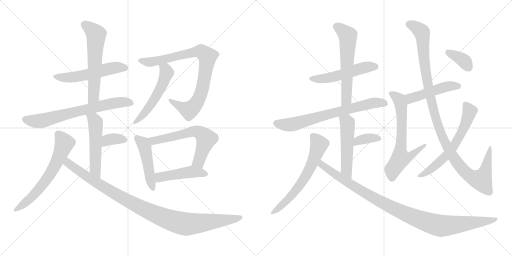
t = 0.00 s
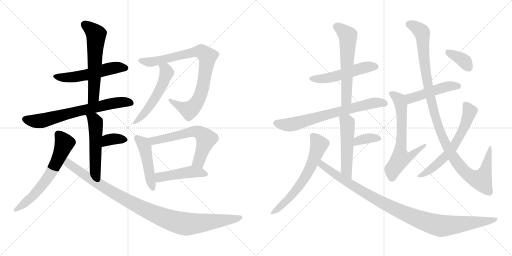
t = 3.62 s
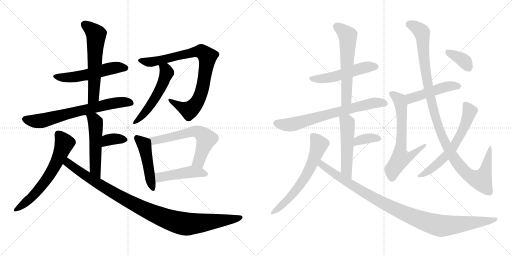
t = 7.24 s
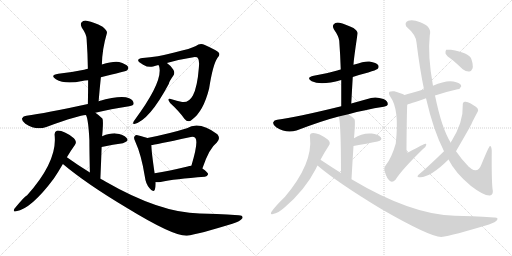
t = 10.86 s
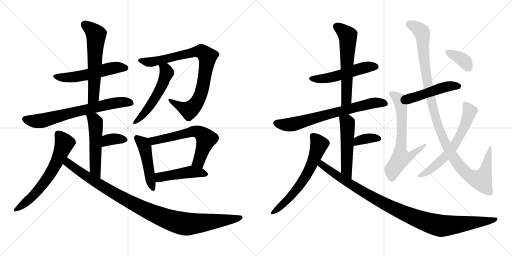
t = 14.48 s
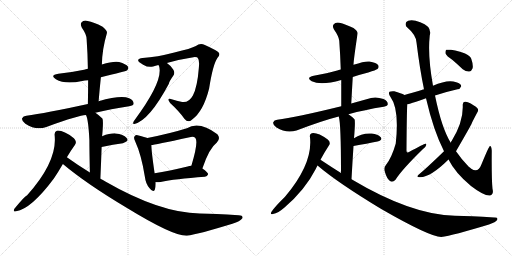
t = 18.10 s

The animated SVG that drew these frames (rendered in a browser with its animation timeline set to each time). Animation: 24 CSS @keyframes rules; one cycle of 18.10 s.

<svg version="1.1" viewBox="0 0 2048 1024" xmlns="http://www.w3.org/2000/svg">
  <g stroke="lightgray" stroke-dasharray="1,1" stroke-width="1" transform="scale(4, 4)">
    <line x1="0" y1="0" x2="256" y2="256"></line>
    <line x1="256" y1="0" x2="0" y2="256"></line>
    <line x1="128" y1="0" x2="128" y2="256"></line>
    <line x1="0" y1="128" x2="256" y2="128"></line>
    <line x1="256" y1="0" x2="512" y2="256"></line>
    <line x1="512" y1="0" x2="256" y2="256"></line>
    <line x1="384" y1="0" x2="384" y2="256"></line>
    <line x1="256" y1="128" x2="512" y2="128"></line>
  </g>
<g transform="scale(1, -1) translate(0, -850)">
   <style type="text/css">
    @keyframes keyframes0 {
      from {
       stroke: black;
       stroke-dashoffset: 536;
       stroke-width: 128;
       }
       64% {
       animation-timing-function: step-end;
       stroke: black;
       stroke-dashoffset: 0;
       stroke-width: 128;
       }
       to {
       stroke: black;
       stroke-width: 1024;
       }
       }
       #make-me-a-hanzi-animation-0 {
         animation: keyframes0 0.686198s both;
         animation-delay: 0.000000s;
         animation-timing-function: linear;
       }
    @keyframes keyframes1 {
      from {
       stroke: black;
       stroke-dashoffset: 592;
       stroke-width: 128;
       }
       66% {
       animation-timing-function: step-end;
       stroke: black;
       stroke-dashoffset: 0;
       stroke-width: 128;
       }
       to {
       stroke: black;
       stroke-width: 1024;
       }
       }
       #make-me-a-hanzi-animation-1 {
         animation: keyframes1 0.731771s both;
         animation-delay: 0.686198s;
         animation-timing-function: linear;
       }
    @keyframes keyframes2 {
      from {
       stroke: black;
       stroke-dashoffset: 690;
       stroke-width: 128;
       }
       69% {
       animation-timing-function: step-end;
       stroke: black;
       stroke-dashoffset: 0;
       stroke-width: 128;
       }
       to {
       stroke: black;
       stroke-width: 1024;
       }
       }
       #make-me-a-hanzi-animation-2 {
         animation: keyframes2 0.811523s both;
         animation-delay: 1.417969s;
         animation-timing-function: linear;
       }
    @keyframes keyframes3 {
      from {
       stroke: black;
       stroke-dashoffset: 519;
       stroke-width: 128;
       }
       63% {
       animation-timing-function: step-end;
       stroke: black;
       stroke-dashoffset: 0;
       stroke-width: 128;
       }
       to {
       stroke: black;
       stroke-width: 1024;
       }
       }
       #make-me-a-hanzi-animation-3 {
         animation: keyframes3 0.672363s both;
         animation-delay: 2.229492s;
         animation-timing-function: linear;
       }
    @keyframes keyframes4 {
      from {
       stroke: black;
       stroke-dashoffset: 348;
       stroke-width: 128;
       }
       53% {
       animation-timing-function: step-end;
       stroke: black;
       stroke-dashoffset: 0;
       stroke-width: 128;
       }
       to {
       stroke: black;
       stroke-width: 1024;
       }
       }
       #make-me-a-hanzi-animation-4 {
         animation: keyframes4 0.533203s both;
         animation-delay: 2.901855s;
         animation-timing-function: linear;
       }
    @keyframes keyframes5 {
      from {
       stroke: black;
       stroke-dashoffset: 631;
       stroke-width: 128;
       }
       67% {
       animation-timing-function: step-end;
       stroke: black;
       stroke-dashoffset: 0;
       stroke-width: 128;
       }
       to {
       stroke: black;
       stroke-width: 1024;
       }
       }
       #make-me-a-hanzi-animation-5 {
         animation: keyframes5 0.763509s both;
         animation-delay: 3.435058s;
         animation-timing-function: linear;
       }
    @keyframes keyframes6 {
      from {
       stroke: black;
       stroke-dashoffset: 1020;
       stroke-width: 128;
       }
       77% {
       animation-timing-function: step-end;
       stroke: black;
       stroke-dashoffset: 0;
       stroke-width: 128;
       }
       to {
       stroke: black;
       stroke-width: 1024;
       }
       }
       #make-me-a-hanzi-animation-6 {
         animation: keyframes6 1.080078s both;
         animation-delay: 4.198567s;
         animation-timing-function: linear;
       }
    @keyframes keyframes7 {
      from {
       stroke: black;
       stroke-dashoffset: 856;
       stroke-width: 128;
       }
       74% {
       animation-timing-function: step-end;
       stroke: black;
       stroke-dashoffset: 0;
       stroke-width: 128;
       }
       to {
       stroke: black;
       stroke-width: 1024;
       }
       }
       #make-me-a-hanzi-animation-7 {
         animation: keyframes7 0.946615s both;
         animation-delay: 5.278645s;
         animation-timing-function: linear;
       }
    @keyframes keyframes8 {
      from {
       stroke: black;
       stroke-dashoffset: 538;
       stroke-width: 128;
       }
       64% {
       animation-timing-function: step-end;
       stroke: black;
       stroke-dashoffset: 0;
       stroke-width: 128;
       }
       to {
       stroke: black;
       stroke-width: 1024;
       }
       }
       #make-me-a-hanzi-animation-8 {
         animation: keyframes8 0.687826s both;
         animation-delay: 6.225260s;
         animation-timing-function: linear;
       }
    @keyframes keyframes9 {
      from {
       stroke: black;
       stroke-dashoffset: 470;
       stroke-width: 128;
       }
       60% {
       animation-timing-function: step-end;
       stroke: black;
       stroke-dashoffset: 0;
       stroke-width: 128;
       }
       to {
       stroke: black;
       stroke-width: 1024;
       }
       }
       #make-me-a-hanzi-animation-9 {
         animation: keyframes9 0.632487s both;
         animation-delay: 6.913086s;
         animation-timing-function: linear;
       }
    @keyframes keyframes10 {
      from {
       stroke: black;
       stroke-dashoffset: 617;
       stroke-width: 128;
       }
       67% {
       animation-timing-function: step-end;
       stroke: black;
       stroke-dashoffset: 0;
       stroke-width: 128;
       }
       to {
       stroke: black;
       stroke-width: 1024;
       }
       }
       #make-me-a-hanzi-animation-10 {
         animation: keyframes10 0.752116s both;
         animation-delay: 7.545573s;
         animation-timing-function: linear;
       }
    @keyframes keyframes11 {
      from {
       stroke: black;
       stroke-dashoffset: 462;
       stroke-width: 128;
       }
       60% {
       animation-timing-function: step-end;
       stroke: black;
       stroke-dashoffset: 0;
       stroke-width: 128;
       }
       to {
       stroke: black;
       stroke-width: 1024;
       }
       }
       #make-me-a-hanzi-animation-11 {
         animation: keyframes11 0.625977s both;
         animation-delay: 8.297689s;
         animation-timing-function: linear;
       }
    @keyframes keyframes12 {
      from {
       stroke: black;
       stroke-dashoffset: 516;
       stroke-width: 128;
       }
       63% {
       animation-timing-function: step-end;
       stroke: black;
       stroke-dashoffset: 0;
       stroke-width: 128;
       }
       to {
       stroke: black;
       stroke-width: 1024;
       }
       }
       #make-me-a-hanzi-animation-12 {
         animation: keyframes12 0.669922s both;
         animation-delay: 8.923666s;
         animation-timing-function: linear;
       }
    @keyframes keyframes13 {
      from {
       stroke: black;
       stroke-dashoffset: 591;
       stroke-width: 128;
       }
       66% {
       animation-timing-function: step-end;
       stroke: black;
       stroke-dashoffset: 0;
       stroke-width: 128;
       }
       to {
       stroke: black;
       stroke-width: 1024;
       }
       }
       #make-me-a-hanzi-animation-13 {
         animation: keyframes13 0.730957s both;
         animation-delay: 9.593588s;
         animation-timing-function: linear;
       }
    @keyframes keyframes14 {
      from {
       stroke: black;
       stroke-dashoffset: 704;
       stroke-width: 128;
       }
       70% {
       animation-timing-function: step-end;
       stroke: black;
       stroke-dashoffset: 0;
       stroke-width: 128;
       }
       to {
       stroke: black;
       stroke-width: 1024;
       }
       }
       #make-me-a-hanzi-animation-14 {
         animation: keyframes14 0.822917s both;
         animation-delay: 10.324545s;
         animation-timing-function: linear;
       }
    @keyframes keyframes15 {
      from {
       stroke: black;
       stroke-dashoffset: 517;
       stroke-width: 128;
       }
       63% {
       animation-timing-function: step-end;
       stroke: black;
       stroke-dashoffset: 0;
       stroke-width: 128;
       }
       to {
       stroke: black;
       stroke-width: 1024;
       }
       }
       #make-me-a-hanzi-animation-15 {
         animation: keyframes15 0.670736s both;
         animation-delay: 11.147462s;
         animation-timing-function: linear;
       }
    @keyframes keyframes16 {
      from {
       stroke: black;
       stroke-dashoffset: 357;
       stroke-width: 128;
       }
       54% {
       animation-timing-function: step-end;
       stroke: black;
       stroke-dashoffset: 0;
       stroke-width: 128;
       }
       to {
       stroke: black;
       stroke-width: 1024;
       }
       }
       #make-me-a-hanzi-animation-16 {
         animation: keyframes16 0.540527s both;
         animation-delay: 11.818198s;
         animation-timing-function: linear;
       }
    @keyframes keyframes17 {
      from {
       stroke: black;
       stroke-dashoffset: 630;
       stroke-width: 128;
       }
       67% {
       animation-timing-function: step-end;
       stroke: black;
       stroke-dashoffset: 0;
       stroke-width: 128;
       }
       to {
       stroke: black;
       stroke-width: 1024;
       }
       }
       #make-me-a-hanzi-animation-17 {
         animation: keyframes17 0.762695s both;
         animation-delay: 12.358725s;
         animation-timing-function: linear;
       }
    @keyframes keyframes18 {
      from {
       stroke: black;
       stroke-dashoffset: 1025;
       stroke-width: 128;
       }
       77% {
       animation-timing-function: step-end;
       stroke: black;
       stroke-dashoffset: 0;
       stroke-width: 128;
       }
       to {
       stroke: black;
       stroke-width: 1024;
       }
       }
       #make-me-a-hanzi-animation-18 {
         animation: keyframes18 1.084147s both;
         animation-delay: 13.121420s;
         animation-timing-function: linear;
       }
    @keyframes keyframes19 {
      from {
       stroke: black;
       stroke-dashoffset: 478;
       stroke-width: 128;
       }
       61% {
       animation-timing-function: step-end;
       stroke: black;
       stroke-dashoffset: 0;
       stroke-width: 128;
       }
       to {
       stroke: black;
       stroke-width: 1024;
       }
       }
       #make-me-a-hanzi-animation-19 {
         animation: keyframes19 0.638997s both;
         animation-delay: 14.205567s;
         animation-timing-function: linear;
       }
    @keyframes keyframes20 {
      from {
       stroke: black;
       stroke-dashoffset: 653;
       stroke-width: 128;
       }
       68% {
       animation-timing-function: step-end;
       stroke: black;
       stroke-dashoffset: 0;
       stroke-width: 128;
       }
       to {
       stroke: black;
       stroke-width: 1024;
       }
       }
       #make-me-a-hanzi-animation-20 {
         animation: keyframes20 0.781413s both;
         animation-delay: 14.844564s;
         animation-timing-function: linear;
       }
    @keyframes keyframes21 {
      from {
       stroke: black;
       stroke-dashoffset: 1121;
       stroke-width: 128;
       }
       78% {
       animation-timing-function: step-end;
       stroke: black;
       stroke-dashoffset: 0;
       stroke-width: 128;
       }
       to {
       stroke: black;
       stroke-width: 1024;
       }
       }
       #make-me-a-hanzi-animation-21 {
         animation: keyframes21 1.162272s both;
         animation-delay: 15.625977s;
         animation-timing-function: linear;
       }
    @keyframes keyframes22 {
      from {
       stroke: black;
       stroke-dashoffset: 628;
       stroke-width: 128;
       }
       67% {
       animation-timing-function: step-end;
       stroke: black;
       stroke-dashoffset: 0;
       stroke-width: 128;
       }
       to {
       stroke: black;
       stroke-width: 1024;
       }
       }
       #make-me-a-hanzi-animation-22 {
         animation: keyframes22 0.761068s both;
         animation-delay: 16.788249s;
         animation-timing-function: linear;
       }
    @keyframes keyframes23 {
      from {
       stroke: black;
       stroke-dashoffset: 364;
       stroke-width: 128;
       }
       54% {
       animation-timing-function: step-end;
       stroke: black;
       stroke-dashoffset: 0;
       stroke-width: 128;
       }
       to {
       stroke: black;
       stroke-width: 1024;
       }
       }
       #make-me-a-hanzi-animation-23 {
         animation: keyframes23 0.546224s both;
         animation-delay: 17.549317s;
         animation-timing-function: linear;
       }
</style>
<path d="M 403.5 541.5 Q 503.5 565.5 507.5 568.5 Q 516.5 575.5 511.5 584.5 Q 504.5 594.5 476.5 602.5 Q 452.5 606.5 407.5 592.5 L 351.5 575.5 Q 342.5 574.5 336.5 571.5 Q 288.5 561.5 233.5 555.5 Q 197.5 549.5 223.5 533.5 Q 260.5 511.5 328.5 526.5 Q 338.5 529.5 352.5 529.5 L 403.5 541.5 Z" fill="lightgray"></path> 
<path d="M 394.5 445.5 Q 398.5 494.5 403.5 541.5 L 407.5 592.5 Q 408.5 653.5 427.5 717.5 Q 430.5 727.5 410.5 743.5 Q 374.5 762.5 350.5 766.5 Q 334.5 770.5 326.5 761.5 Q 319.5 754.5 327.5 739.5 Q 346.5 712.5 346.5 693.5 Q 350.5 638.5 351.5 575.5 L 352.5 529.5 Q 352.5 484.5 351.5 434.5 C 350.5 404.5 392.5 415.5 394.5 445.5 Z" fill="lightgray"></path> 
<path d="M 381.5 399.5 Q 442.5 414.5 516.5 425.5 Q 534.5 428.5 534.5 435.5 Q 535.5 448.5 516.5 457.5 Q 483.5 470.5 394.5 445.5 L 351.5 434.5 Q 180.5 397.5 105.5 387.5 Q 92.5 386.5 88.5 377.5 Q 85.5 367.5 101.5 355.5 Q 143.5 327.5 185.5 342.5 Q 330.5 393.5 344.5 389.5 L 381.5 399.5 Z" fill="lightgray"></path> 
<path d="M 401.5 135.5 Q 404.5 204.5 406.5 262.5 L 408.5 305.5 Q 414.5 369.5 409.5 376.5 Q 396.5 389.5 381.5 399.5 C 356.5 416.5 334.5 417.5 344.5 389.5 Q 353.5 370.5 357.5 290.5 Q 357.5 244.5 359.5 160.5 C 360.5 130.5 400.5 105.5 401.5 135.5 Z" fill="lightgray"></path> 
<path d="M 406.5 262.5 Q 454.5 272.5 491.5 277.5 Q 518.5 284.5 506.5 298.5 Q 493.5 314.5 462.5 316.5 Q 440.5 317.5 408.5 305.5 C 380.5 295.5 377.5 256.5 406.5 262.5 Z" fill="lightgray"></path> 
<path d="M 267.5 221.5 Q 283.5 248.5 299.5 270.5 Q 309.5 283.5 295.5 297.5 Q 252.5 330.5 227.5 327.5 Q 217.5 324.5 218.5 310.5 Q 230.5 205.5 108.5 69.5 Q 98.5 65.5 57.5 15.5 Q 50.5 0.5 64.5 5.5 Q 124.5 14.5 215.5 136.5 Q 233.5 163.5 251.5 194.5 L 267.5 221.5 Z" fill="lightgray"></path> 
<path d="M 251.5 194.5 Q 345.5 115.5 506.5 19.5 Q 692.5 -94.5 747.5 -92.5 Q 795.5 -85.5 929.5 -44.5 Q 960.5 -34.5 969.5 -22.5 Q 973.5 -10.5 954.5 -10.5 Q 857.5 -3.5 798.5 -3.5 Q 638.5 -0.5 421.5 124.5 Q 411.5 130.5 401.5 135.5 L 359.5 160.5 Q 313.5 188.5 267.5 221.5 C 242.5 238.5 228.5 213.5 251.5 194.5 Z" fill="lightgray"></path> 
<path d="M 667.5 598.5 Q 725.5 614.5 773.5 621.5 Q 789.5 622.5 791.5 618.5 Q 798.5 608.5 795.5 580.5 Q 789.5 502.5 771.5 468.5 Q 755.5 438.5 728.5 442.5 Q 706.5 446.5 686.5 453.5 Q 664.5 459.5 680.5 438.5 Q 719.5 402.5 737.5 375.5 Q 752.5 357.5 767.5 371.5 Q 813.5 404.5 836.5 496.5 Q 851.5 592.5 869.5 618.5 Q 881.5 630.5 875.5 639.5 Q 866.5 649.5 819.5 670.5 Q 800.5 679.5 783.5 666.5 Q 765.5 656.5 697.5 640.5 Q 628.5 622.5 570.5 618.5 Q 554.5 617.5 552.5 609.5 Q 551.5 602.5 572.5 591.5 Q 594.5 578.5 612.5 584.5 Q 622.5 588.5 633.5 590.5 L 667.5 598.5 Z" fill="lightgray"></path> 
<path d="M 633.5 590.5 Q 634.5 589.5 636.5 585.5 Q 654.5 525.5 536.5 367.5 Q 532.5 363.5 532.5 357.5 Q 532.5 353.5 537.5 354.5 Q 597.5 369.5 675.5 515.5 Q 675.5 522.5 695.5 551.5 Q 699.5 561.5 693.5 571.5 Q 680.5 590.5 667.5 598.5 C 643.5 616.5 620.5 617.5 633.5 590.5 Z" fill="lightgray"></path> 
<path d="M 589.5 298.5 Q 579.5 302.5 554.5 308.5 Q 542.5 311.5 539.5 306.5 Q 532.5 300.5 540.5 285.5 Q 565.5 231.5 579.5 143.5 Q 582.5 116.5 597.5 98.5 Q 613.5 77.5 619.5 92.5 Q 623.5 104.5 622.5 121.5 L 618.5 157.5 Q 605.5 245.5 605.5 270.5 C 604.5 293.5 604.5 293.5 589.5 298.5 Z" fill="lightgray"></path> 
<path d="M 809.5 176.5 Q 836.5 257.5 867.5 280.5 Q 883.5 296.5 869.5 313.5 Q 797.5 367.5 747.5 337.5 Q 680.5 316.5 589.5 298.5 C 560.5 292.5 575.5 266.5 605.5 270.5 Q 615.5 270.5 758.5 301.5 Q 774.5 305.5 781.5 298.5 Q 794.5 283.5 765.5 187.5 C 756.5 158.5 799.5 148.5 809.5 176.5 Z" fill="lightgray"></path> 
<path d="M 622.5 121.5 Q 631.5 120.5 642.5 122.5 Q 697.5 134.5 819.5 143.5 Q 829.5 144.5 832.5 153.5 Q 832.5 160.5 809.5 176.5 C 789.5 190.5 789.5 190.5 765.5 187.5 Q 756.5 186.5 750.5 184.5 Q 675.5 166.5 618.5 157.5 C 588.5 152.5 592.5 122.5 622.5 121.5 Z" fill="lightgray"></path> 
<path d="M 1411.0 542.0 Q 1441.0 552.0 1473.0 560.0 Q 1504.0 570.0 1510.0 574.0 Q 1517.0 581.0 1513.0 589.0 Q 1506.0 599.0 1478.0 604.0 Q 1462.0 607.0 1414.0 591.0 L 1363.0 572.0 Q 1354.0 571.0 1349.0 568.0 Q 1306.0 555.0 1255.0 547.0 Q 1222.0 540.0 1247.0 525.0 Q 1284.0 507.0 1365.0 530.0 L 1411.0 542.0 Z" fill="lightgray"></path> 
<path d="M 1405.0 436.0 Q 1408.0 491.0 1411.0 542.0 L 1414.0 591.0 Q 1414.0 607.0 1430.0 714.0 Q 1433.0 724.0 1414.0 738.0 Q 1380.0 754.0 1358.0 759.0 Q 1342.0 762.0 1335.0 753.0 Q 1328.0 746.0 1336.0 732.0 Q 1355.0 705.0 1357.0 687.0 Q 1361.0 632.0 1363.0 572.0 L 1365.0 530.0 Q 1365.0 481.0 1365.0 425.0 C 1365.0 395.0 1403.0 406.0 1405.0 436.0 Z" fill="lightgray"></path> 
<path d="M 1394.0 393.0 Q 1458.0 411.0 1535.0 423.0 Q 1551.0 426.0 1551.0 433.0 Q 1552.0 446.0 1534.0 454.0 Q 1506.0 464.0 1484.0 458.0 Q 1441.0 446.0 1405.0 436.0 L 1365.0 425.0 Q 1182.0 380.0 1109.0 371.0 Q 1096.0 370.0 1093.0 361.0 Q 1090.0 351.0 1106.0 340.0 Q 1145.0 315.0 1186.0 328.0 Q 1291.0 368.0 1355.0 384.0 L 1394.0 393.0 Z" fill="lightgray"></path> 
<path d="M 1406.0 133.0 Q 1410.0 206.0 1414.0 266.0 L 1416.0 297.0 Q 1422.0 366.0 1418.0 373.0 Q 1406.0 385.0 1394.0 393.0 C 1370.0 410.0 1348.0 413.0 1355.0 384.0 Q 1364.0 357.0 1364.0 158.0 C 1364.0 128.0 1404.0 103.0 1406.0 133.0 Z" fill="lightgray"></path> 
<path d="M 1414.0 266.0 Q 1469.0 276.0 1510.0 284.0 Q 1532.0 290.0 1523.0 301.0 Q 1511.0 314.0 1487.0 316.0 Q 1448.0 319.0 1416.0 297.0 C 1391.0 280.0 1384.0 261.0 1414.0 266.0 Z" fill="lightgray"></path> 
<path d="M 1282.0 211.0 Q 1298.0 241.0 1315.0 267.0 Q 1325.0 279.0 1311.0 292.0 Q 1269.0 322.0 1247.0 317.0 Q 1237.0 314.0 1240.0 301.0 Q 1252.0 196.0 1140.0 63.0 Q 1100.0 24.0 1086.0 3.0 Q 1079.0 -10.0 1092.0 -6.0 Q 1113.0 -2.0 1138.0 20.0 Q 1220.0 90.0 1263.0 174.0 Q 1266.0 181.0 1270.0 188.0 L 1282.0 211.0 Z" fill="lightgray"></path> 
<path d="M 1270.0 188.0 Q 1351.0 119.0 1525.0 14.0 Q 1718.0 -97.0 1765.0 -98.0 Q 1810.0 -92.0 1956.0 -48.0 Q 1983.0 -39.0 1989.0 -29.0 Q 1993.0 -19.0 1977.0 -20.0 Q 1880.0 -13.0 1820.0 -13.0 Q 1646.0 -10.0 1406.0 133.0 L 1364.0 158.0 Q 1324.0 183.0 1282.0 211.0 C 1257.0 228.0 1247.0 207.0 1270.0 188.0 Z" fill="lightgray"></path> 
<path d="M 1740.0 468.0 Q 1785.0 483.0 1830.0 493.0 Q 1840.0 493.0 1845.0 505.0 Q 1845.0 515.0 1825.0 521.0 Q 1792.0 534.0 1732.0 507.0 L 1696.0 493.0 Q 1669.0 484.0 1646.0 478.0 Q 1630.0 475.0 1618.0 470.0 C 1590.0 459.0 1600.0 427.0 1629.0 433.0 Q 1635.0 433.0 1704.0 457.0 L 1740.0 468.0 Z" fill="lightgray"></path> 
<path d="M 1618.0 470.0 Q 1605.0 477.0 1577.0 485.0 Q 1564.0 486.0 1558.0 483.0 Q 1552.0 477.0 1562.0 462.0 Q 1598.0 414.0 1583.0 276.0 Q 1567.0 219.0 1543.0 189.0 Q 1533.0 179.0 1540.0 161.0 Q 1547.0 136.0 1560.0 126.0 Q 1570.0 119.0 1582.0 131.0 Q 1607.0 171.0 1691.0 253.0 Q 1704.0 263.0 1705.0 270.0 Q 1706.0 276.0 1701.0 275.0 Q 1697.0 275.0 1636.0 242.0 Q 1632.0 239.0 1629.0 241.0 Q 1625.0 242.0 1626.0 253.0 Q 1627.0 397.0 1629.0 433.0 C 1630.0 463.0 1630.0 464.0 1618.0 470.0 Z" fill="lightgray"></path> 
<path d="M 1794.0 212.0 Q 1821.0 158.0 1884.0 106.0 Q 1936.0 66.0 1960.0 68.0 Q 1976.0 72.0 1970.0 95.0 Q 1966.0 134.0 1967.0 247.0 Q 1966.0 266.0 1960.0 266.0 Q 1956.0 266.0 1926.0 193.0 Q 1913.0 157.0 1885.0 175.0 Q 1881.0 179.0 1875.0 183.0 Q 1847.0 211.0 1824.0 245.0 L 1803.0 279.0 Q 1767.0 336.0 1740.0 468.0 L 1732.0 507.0 Q 1710.0 627.0 1719.0 708.0 Q 1729.0 744.0 1681.0 761.0 Q 1650.0 774.0 1633.0 767.0 Q 1617.0 761.0 1625.0 744.0 Q 1665.0 710.0 1666.0 680.0 Q 1679.0 574.0 1696.0 493.0 L 1704.0 457.0 Q 1734.0 327.0 1776.0 245.0 L 1794.0 212.0 Z" fill="lightgray"></path> 
<path d="M 1776.0 245.0 Q 1707.0 178.0 1673.0 150.0 Q 1667.0 144.0 1672.0 142.0 Q 1714.0 133.0 1794.0 212.0 L 1824.0 245.0 Q 1875.0 333.0 1886.0 354.0 Q 1886.0 357.0 1909.0 400.0 Q 1915.0 407.0 1911.0 415.0 Q 1907.0 422.0 1883.0 436.0 Q 1867.0 445.0 1860.0 443.0 Q 1850.0 442.0 1851.0 429.0 Q 1854.0 363.0 1806.0 285.0 Q 1803.0 284.0 1803.0 279.0 C 1794.0 262.0 1794.0 262.0 1776.0 245.0 Z" fill="lightgray"></path> 
<path d="M 1810.0 610.0 Q 1829.0 594.0 1851.0 573.0 Q 1864.0 563.0 1877.0 564.0 Q 1886.0 565.0 1890.0 576.0 Q 1894.0 589.0 1885.0 615.0 Q 1876.0 639.0 1804.0 651.0 Q 1791.0 652.0 1785.0 651.0 Q 1781.0 647.0 1782.0 636.0 Q 1786.0 626.0 1810.0 610.0 Z" fill="lightgray"></path> 
      <clipPath id="make-me-a-hanzi-clip-0">
      <path d="M 403.5 541.5 Q 503.5 565.5 507.5 568.5 Q 516.5 575.5 511.5 584.5 Q 504.5 594.5 476.5 602.5 Q 452.5 606.5 407.5 592.5 L 351.5 575.5 Q 342.5 574.5 336.5 571.5 Q 288.5 561.5 233.5 555.5 Q 197.5 549.5 223.5 533.5 Q 260.5 511.5 328.5 526.5 Q 338.5 529.5 352.5 529.5 L 403.5 541.5 Z" fill="lightgray"></path>
      </clipPath>
      <path clip-path="url(#make-me-a-hanzi-clip-0)" d="M 225.5 545.5 L 283.5 540.5 L 450.5 578.5 L 501.5 578.5 " fill="none" id="make-me-a-hanzi-animation-0" stroke-dasharray="408 816" stroke-linecap="round"></path>

      <clipPath id="make-me-a-hanzi-clip-1">
      <path d="M 394.5 445.5 Q 398.5 494.5 403.5 541.5 L 407.5 592.5 Q 408.5 653.5 427.5 717.5 Q 430.5 727.5 410.5 743.5 Q 374.5 762.5 350.5 766.5 Q 334.5 770.5 326.5 761.5 Q 319.5 754.5 327.5 739.5 Q 346.5 712.5 346.5 693.5 Q 350.5 638.5 351.5 575.5 L 352.5 529.5 Q 352.5 484.5 351.5 434.5 C 350.5 404.5 392.5 415.5 394.5 445.5 Z" fill="lightgray"></path>
      </clipPath>
      <path clip-path="url(#make-me-a-hanzi-clip-1)" d="M 338.5 752.5 L 384.5 712.5 L 374.5 468.5 L 357.5 442.5 " fill="none" id="make-me-a-hanzi-animation-1" stroke-dasharray="464 928" stroke-linecap="round"></path>

      <clipPath id="make-me-a-hanzi-clip-2">
      <path d="M 381.5 399.5 Q 442.5 414.5 516.5 425.5 Q 534.5 428.5 534.5 435.5 Q 535.5 448.5 516.5 457.5 Q 483.5 470.5 394.5 445.5 L 351.5 434.5 Q 180.5 397.5 105.5 387.5 Q 92.5 386.5 88.5 377.5 Q 85.5 367.5 101.5 355.5 Q 143.5 327.5 185.5 342.5 Q 330.5 393.5 344.5 389.5 L 381.5 399.5 Z" fill="lightgray"></path>
      </clipPath>
      <path clip-path="url(#make-me-a-hanzi-clip-2)" d="M 99.5 373.5 L 160.5 366.5 L 430.5 433.5 L 477.5 441.5 L 524.5 438.5 " fill="none" id="make-me-a-hanzi-animation-2" stroke-dasharray="562 1124" stroke-linecap="round"></path>

      <clipPath id="make-me-a-hanzi-clip-3">
      <path d="M 401.5 135.5 Q 404.5 204.5 406.5 262.5 L 408.5 305.5 Q 414.5 369.5 409.5 376.5 Q 396.5 389.5 381.5 399.5 C 356.5 416.5 334.5 417.5 344.5 389.5 Q 353.5 370.5 357.5 290.5 Q 357.5 244.5 359.5 160.5 C 360.5 130.5 400.5 105.5 401.5 135.5 Z" fill="lightgray"></path>
      </clipPath>
      <path clip-path="url(#make-me-a-hanzi-clip-3)" d="M 351.5 388.5 L 381.5 361.5 L 380.5 173.5 L 399.5 144.5 " fill="none" id="make-me-a-hanzi-animation-3" stroke-dasharray="391 782" stroke-linecap="round"></path>

      <clipPath id="make-me-a-hanzi-clip-4">
      <path d="M 406.5 262.5 Q 454.5 272.5 491.5 277.5 Q 518.5 284.5 506.5 298.5 Q 493.5 314.5 462.5 316.5 Q 440.5 317.5 408.5 305.5 C 380.5 295.5 377.5 256.5 406.5 262.5 Z" fill="lightgray"></path>
      </clipPath>
      <path clip-path="url(#make-me-a-hanzi-clip-4)" d="M 413.5 269.5 L 436.5 291.5 L 468.5 295.5 L 495.5 290.5 " fill="none" id="make-me-a-hanzi-animation-4" stroke-dasharray="220 440" stroke-linecap="round"></path>

      <clipPath id="make-me-a-hanzi-clip-5">
      <path d="M 267.5 221.5 Q 283.5 248.5 299.5 270.5 Q 309.5 283.5 295.5 297.5 Q 252.5 330.5 227.5 327.5 Q 217.5 324.5 218.5 310.5 Q 230.5 205.5 108.5 69.5 Q 98.5 65.5 57.5 15.5 Q 50.5 0.5 64.5 5.5 Q 124.5 14.5 215.5 136.5 Q 233.5 163.5 251.5 194.5 L 267.5 221.5 Z" fill="lightgray"></path>
      </clipPath>
      <path clip-path="url(#make-me-a-hanzi-clip-5)" d="M 232.5 314.5 L 257.5 277.5 L 207.5 165.5 L 179.5 122.5 L 121.5 55.5 L 67.5 14.5 " fill="none" id="make-me-a-hanzi-animation-5" stroke-dasharray="503 1006" stroke-linecap="round"></path>

      <clipPath id="make-me-a-hanzi-clip-6">
      <path d="M 251.5 194.5 Q 345.5 115.5 506.5 19.5 Q 692.5 -94.5 747.5 -92.5 Q 795.5 -85.5 929.5 -44.5 Q 960.5 -34.5 969.5 -22.5 Q 973.5 -10.5 954.5 -10.5 Q 857.5 -3.5 798.5 -3.5 Q 638.5 -0.5 421.5 124.5 Q 411.5 130.5 401.5 135.5 L 359.5 160.5 Q 313.5 188.5 267.5 221.5 C 242.5 238.5 228.5 213.5 251.5 194.5 Z" fill="lightgray"></path>
      </clipPath>
      <path clip-path="url(#make-me-a-hanzi-clip-6)" d="M 269.5 210.5 L 272.5 198.5 L 307.5 171.5 L 479.5 63.5 L 573.5 14.5 L 676.5 -28.5 L 737.5 -45.5 L 762.5 -45.5 L 959.5 -19.5 " fill="none" id="make-me-a-hanzi-animation-6" stroke-dasharray="892 1784" stroke-linecap="round"></path>

      <clipPath id="make-me-a-hanzi-clip-7">
      <path d="M 667.5 598.5 Q 725.5 614.5 773.5 621.5 Q 789.5 622.5 791.5 618.5 Q 798.5 608.5 795.5 580.5 Q 789.5 502.5 771.5 468.5 Q 755.5 438.5 728.5 442.5 Q 706.5 446.5 686.5 453.5 Q 664.5 459.5 680.5 438.5 Q 719.5 402.5 737.5 375.5 Q 752.5 357.5 767.5 371.5 Q 813.5 404.5 836.5 496.5 Q 851.5 592.5 869.5 618.5 Q 881.5 630.5 875.5 639.5 Q 866.5 649.5 819.5 670.5 Q 800.5 679.5 783.5 666.5 Q 765.5 656.5 697.5 640.5 Q 628.5 622.5 570.5 618.5 Q 554.5 617.5 552.5 609.5 Q 551.5 602.5 572.5 591.5 Q 594.5 578.5 612.5 584.5 Q 622.5 588.5 633.5 590.5 L 667.5 598.5 Z" fill="lightgray"></path>
      </clipPath>
      <path clip-path="url(#make-me-a-hanzi-clip-7)" d="M 559.5 608.5 L 611.5 603.5 L 789.5 644.5 L 805.5 644.5 L 827.5 626.5 L 809.5 493.5 L 782.5 433.5 L 757.5 409.5 L 680.5 447.5 " fill="none" id="make-me-a-hanzi-animation-7" stroke-dasharray="728 1456" stroke-linecap="round"></path>

      <clipPath id="make-me-a-hanzi-clip-8">
      <path d="M 633.5 590.5 Q 634.5 589.5 636.5 585.5 Q 654.5 525.5 536.5 367.5 Q 532.5 363.5 532.5 357.5 Q 532.5 353.5 537.5 354.5 Q 597.5 369.5 675.5 515.5 Q 675.5 522.5 695.5 551.5 Q 699.5 561.5 693.5 571.5 Q 680.5 590.5 667.5 598.5 C 643.5 616.5 620.5 617.5 633.5 590.5 Z" fill="lightgray"></path>
      </clipPath>
      <path clip-path="url(#make-me-a-hanzi-clip-8)" d="M 639.5 590.5 L 663.5 570.5 L 667.5 557.5 L 651.5 515.5 L 594.5 418.5 L 538.5 361.5 " fill="none" id="make-me-a-hanzi-animation-8" stroke-dasharray="410 820" stroke-linecap="round"></path>

      <clipPath id="make-me-a-hanzi-clip-9">
      <path d="M 589.5 298.5 Q 579.5 302.5 554.5 308.5 Q 542.5 311.5 539.5 306.5 Q 532.5 300.5 540.5 285.5 Q 565.5 231.5 579.5 143.5 Q 582.5 116.5 597.5 98.5 Q 613.5 77.5 619.5 92.5 Q 623.5 104.5 622.5 121.5 L 618.5 157.5 Q 605.5 245.5 605.5 270.5 C 604.5 293.5 604.5 293.5 589.5 298.5 Z" fill="lightgray"></path>
      </clipPath>
      <path clip-path="url(#make-me-a-hanzi-clip-9)" d="M 548.5 298.5 L 578.5 263.5 L 609.5 98.5 " fill="none" id="make-me-a-hanzi-animation-9" stroke-dasharray="342 684" stroke-linecap="round"></path>

      <clipPath id="make-me-a-hanzi-clip-10">
      <path d="M 809.5 176.5 Q 836.5 257.5 867.5 280.5 Q 883.5 296.5 869.5 313.5 Q 797.5 367.5 747.5 337.5 Q 680.5 316.5 589.5 298.5 C 560.5 292.5 575.5 266.5 605.5 270.5 Q 615.5 270.5 758.5 301.5 Q 774.5 305.5 781.5 298.5 Q 794.5 283.5 765.5 187.5 C 756.5 158.5 799.5 148.5 809.5 176.5 Z" fill="lightgray"></path>
      </clipPath>
      <path clip-path="url(#make-me-a-hanzi-clip-10)" d="M 598.5 297.5 L 606.5 289.5 L 626.5 289.5 L 741.5 313.5 L 772.5 325.5 L 803.5 317.5 L 824.5 295.5 L 792.5 202.5 L 775.5 196.5 " fill="none" id="make-me-a-hanzi-animation-10" stroke-dasharray="489 978" stroke-linecap="round"></path>

      <clipPath id="make-me-a-hanzi-clip-11">
      <path d="M 622.5 121.5 Q 631.5 120.5 642.5 122.5 Q 697.5 134.5 819.5 143.5 Q 829.5 144.5 832.5 153.5 Q 832.5 160.5 809.5 176.5 C 789.5 190.5 789.5 190.5 765.5 187.5 Q 756.5 186.5 750.5 184.5 Q 675.5 166.5 618.5 157.5 C 588.5 152.5 592.5 122.5 622.5 121.5 Z" fill="lightgray"></path>
      </clipPath>
      <path clip-path="url(#make-me-a-hanzi-clip-11)" d="M 627.5 128.5 L 638.5 141.5 L 762.5 163.5 L 824.5 153.5 " fill="none" id="make-me-a-hanzi-animation-11" stroke-dasharray="334 668" stroke-linecap="round"></path>

      <clipPath id="make-me-a-hanzi-clip-12">
      <path d="M 1411.0 542.0 Q 1441.0 552.0 1473.0 560.0 Q 1504.0 570.0 1510.0 574.0 Q 1517.0 581.0 1513.0 589.0 Q 1506.0 599.0 1478.0 604.0 Q 1462.0 607.0 1414.0 591.0 L 1363.0 572.0 Q 1354.0 571.0 1349.0 568.0 Q 1306.0 555.0 1255.0 547.0 Q 1222.0 540.0 1247.0 525.0 Q 1284.0 507.0 1365.0 530.0 L 1411.0 542.0 Z" fill="lightgray"></path>
      </clipPath>
      <path clip-path="url(#make-me-a-hanzi-clip-12)" d="M 1248.0 537.0 L 1316.0 538.0 L 1445.0 577.0 L 1502.0 583.0 " fill="none" id="make-me-a-hanzi-animation-12" stroke-dasharray="388 776" stroke-linecap="round"></path>

      <clipPath id="make-me-a-hanzi-clip-13">
      <path d="M 1405.0 436.0 Q 1408.0 491.0 1411.0 542.0 L 1414.0 591.0 Q 1414.0 607.0 1430.0 714.0 Q 1433.0 724.0 1414.0 738.0 Q 1380.0 754.0 1358.0 759.0 Q 1342.0 762.0 1335.0 753.0 Q 1328.0 746.0 1336.0 732.0 Q 1355.0 705.0 1357.0 687.0 Q 1361.0 632.0 1363.0 572.0 L 1365.0 530.0 Q 1365.0 481.0 1365.0 425.0 C 1365.0 395.0 1403.0 406.0 1405.0 436.0 Z" fill="lightgray"></path>
      </clipPath>
      <path clip-path="url(#make-me-a-hanzi-clip-13)" d="M 1348.0 743.0 L 1392.0 706.0 L 1386.0 460.0 L 1370.0 433.0 " fill="none" id="make-me-a-hanzi-animation-13" stroke-dasharray="463 926" stroke-linecap="round"></path>

      <clipPath id="make-me-a-hanzi-clip-14">
      <path d="M 1394.0 393.0 Q 1458.0 411.0 1535.0 423.0 Q 1551.0 426.0 1551.0 433.0 Q 1552.0 446.0 1534.0 454.0 Q 1506.0 464.0 1484.0 458.0 Q 1441.0 446.0 1405.0 436.0 L 1365.0 425.0 Q 1182.0 380.0 1109.0 371.0 Q 1096.0 370.0 1093.0 361.0 Q 1090.0 351.0 1106.0 340.0 Q 1145.0 315.0 1186.0 328.0 Q 1291.0 368.0 1355.0 384.0 L 1394.0 393.0 Z" fill="lightgray"></path>
      </clipPath>
      <path clip-path="url(#make-me-a-hanzi-clip-14)" d="M 1104.0 358.0 L 1144.0 350.0 L 1173.0 353.0 L 1468.0 433.0 L 1501.0 439.0 L 1540.0 436.0 " fill="none" id="make-me-a-hanzi-animation-14" stroke-dasharray="576 1152" stroke-linecap="round"></path>

      <clipPath id="make-me-a-hanzi-clip-15">
      <path d="M 1406.0 133.0 Q 1410.0 206.0 1414.0 266.0 L 1416.0 297.0 Q 1422.0 366.0 1418.0 373.0 Q 1406.0 385.0 1394.0 393.0 C 1370.0 410.0 1348.0 413.0 1355.0 384.0 Q 1364.0 357.0 1364.0 158.0 C 1364.0 128.0 1404.0 103.0 1406.0 133.0 Z" fill="lightgray"></path>
      </clipPath>
      <path clip-path="url(#make-me-a-hanzi-clip-15)" d="M 1362.0 384.0 L 1388.0 362.0 L 1390.0 351.0 L 1385.0 173.0 L 1404.0 141.0 " fill="none" id="make-me-a-hanzi-animation-15" stroke-dasharray="389 778" stroke-linecap="round"></path>

      <clipPath id="make-me-a-hanzi-clip-16">
      <path d="M 1414.0 266.0 Q 1469.0 276.0 1510.0 284.0 Q 1532.0 290.0 1523.0 301.0 Q 1511.0 314.0 1487.0 316.0 Q 1448.0 319.0 1416.0 297.0 C 1391.0 280.0 1384.0 261.0 1414.0 266.0 Z" fill="lightgray"></path>
      </clipPath>
      <path clip-path="url(#make-me-a-hanzi-clip-16)" d="M 1421.0 273.0 L 1432.0 287.0 L 1455.0 294.0 L 1492.0 299.0 L 1513.0 295.0 " fill="none" id="make-me-a-hanzi-animation-16" stroke-dasharray="229 458" stroke-linecap="round"></path>

      <clipPath id="make-me-a-hanzi-clip-17">
      <path d="M 1282.0 211.0 Q 1298.0 241.0 1315.0 267.0 Q 1325.0 279.0 1311.0 292.0 Q 1269.0 322.0 1247.0 317.0 Q 1237.0 314.0 1240.0 301.0 Q 1252.0 196.0 1140.0 63.0 Q 1100.0 24.0 1086.0 3.0 Q 1079.0 -10.0 1092.0 -6.0 Q 1113.0 -2.0 1138.0 20.0 Q 1220.0 90.0 1263.0 174.0 Q 1266.0 181.0 1270.0 188.0 L 1282.0 211.0 Z" fill="lightgray"></path>
      </clipPath>
      <path clip-path="url(#make-me-a-hanzi-clip-17)" d="M 1250.0 306.0 L 1276.0 272.0 L 1247.0 191.0 L 1221.0 141.0 L 1178.0 81.0 L 1095.0 2.0 " fill="none" id="make-me-a-hanzi-animation-17" stroke-dasharray="502 1004" stroke-linecap="round"></path>

      <clipPath id="make-me-a-hanzi-clip-18">
      <path d="M 1270.0 188.0 Q 1351.0 119.0 1525.0 14.0 Q 1718.0 -97.0 1765.0 -98.0 Q 1810.0 -92.0 1956.0 -48.0 Q 1983.0 -39.0 1989.0 -29.0 Q 1993.0 -19.0 1977.0 -20.0 Q 1880.0 -13.0 1820.0 -13.0 Q 1646.0 -10.0 1406.0 133.0 L 1364.0 158.0 Q 1324.0 183.0 1282.0 211.0 C 1257.0 228.0 1247.0 207.0 1270.0 188.0 Z" fill="lightgray"></path>
      </clipPath>
      <path clip-path="url(#make-me-a-hanzi-clip-18)" d="M 1285.0 202.0 L 1287.0 191.0 L 1353.0 144.0 L 1511.0 48.0 L 1631.0 -10.0 L 1723.0 -44.0 L 1778.0 -53.0 L 1941.0 -37.0 L 1981.0 -27.0 " fill="none" id="make-me-a-hanzi-animation-18" stroke-dasharray="897 1794" stroke-linecap="round"></path>

      <clipPath id="make-me-a-hanzi-clip-19">
      <path d="M 1740.0 468.0 Q 1785.0 483.0 1830.0 493.0 Q 1840.0 493.0 1845.0 505.0 Q 1845.0 515.0 1825.0 521.0 Q 1792.0 534.0 1732.0 507.0 L 1696.0 493.0 Q 1669.0 484.0 1646.0 478.0 Q 1630.0 475.0 1618.0 470.0 C 1590.0 459.0 1600.0 427.0 1629.0 433.0 Q 1635.0 433.0 1704.0 457.0 L 1740.0 468.0 Z" fill="lightgray"></path>
      </clipPath>
      <path clip-path="url(#make-me-a-hanzi-clip-19)" d="M 1630.0 440.0 L 1642.0 457.0 L 1766.0 499.0 L 1794.0 506.0 L 1835.0 505.0 " fill="none" id="make-me-a-hanzi-animation-19" stroke-dasharray="350 700" stroke-linecap="round"></path>

      <clipPath id="make-me-a-hanzi-clip-20">
      <path d="M 1618.0 470.0 Q 1605.0 477.0 1577.0 485.0 Q 1564.0 486.0 1558.0 483.0 Q 1552.0 477.0 1562.0 462.0 Q 1598.0 414.0 1583.0 276.0 Q 1567.0 219.0 1543.0 189.0 Q 1533.0 179.0 1540.0 161.0 Q 1547.0 136.0 1560.0 126.0 Q 1570.0 119.0 1582.0 131.0 Q 1607.0 171.0 1691.0 253.0 Q 1704.0 263.0 1705.0 270.0 Q 1706.0 276.0 1701.0 275.0 Q 1697.0 275.0 1636.0 242.0 Q 1632.0 239.0 1629.0 241.0 Q 1625.0 242.0 1626.0 253.0 Q 1627.0 397.0 1629.0 433.0 C 1630.0 463.0 1630.0 464.0 1618.0 470.0 Z" fill="lightgray"></path>
      </clipPath>
      <path clip-path="url(#make-me-a-hanzi-clip-20)" d="M 1564.0 477.0 L 1597.0 452.0 L 1604.0 431.0 L 1608.0 346.0 L 1601.0 215.0 L 1646.0 228.0 L 1652.0 238.0 L 1679.0 251.0 L 1700.0 270.0 " fill="none" id="make-me-a-hanzi-animation-20" stroke-dasharray="525 1050" stroke-linecap="round"></path>

      <clipPath id="make-me-a-hanzi-clip-21">
      <path d="M 1794.0 212.0 Q 1821.0 158.0 1884.0 106.0 Q 1936.0 66.0 1960.0 68.0 Q 1976.0 72.0 1970.0 95.0 Q 1966.0 134.0 1967.0 247.0 Q 1966.0 266.0 1960.0 266.0 Q 1956.0 266.0 1926.0 193.0 Q 1913.0 157.0 1885.0 175.0 Q 1881.0 179.0 1875.0 183.0 Q 1847.0 211.0 1824.0 245.0 L 1803.0 279.0 Q 1767.0 336.0 1740.0 468.0 L 1732.0 507.0 Q 1710.0 627.0 1719.0 708.0 Q 1729.0 744.0 1681.0 761.0 Q 1650.0 774.0 1633.0 767.0 Q 1617.0 761.0 1625.0 744.0 Q 1665.0 710.0 1666.0 680.0 Q 1679.0 574.0 1696.0 493.0 L 1704.0 457.0 Q 1734.0 327.0 1776.0 245.0 L 1794.0 212.0 Z" fill="lightgray"></path>
      </clipPath>
      <path clip-path="url(#make-me-a-hanzi-clip-21)" d="M 1637.0 753.0 L 1655.0 747.0 L 1688.0 719.0 L 1700.0 576.0 L 1733.0 416.0 L 1778.0 283.0 L 1823.0 206.0 L 1870.0 153.0 L 1898.0 136.0 L 1926.0 134.0 L 1940.0 160.0 L 1961.0 263.0 " fill="none" id="make-me-a-hanzi-animation-21" stroke-dasharray="993 1986" stroke-linecap="round"></path>

      <clipPath id="make-me-a-hanzi-clip-22">
      <path d="M 1776.0 245.0 Q 1707.0 178.0 1673.0 150.0 Q 1667.0 144.0 1672.0 142.0 Q 1714.0 133.0 1794.0 212.0 L 1824.0 245.0 Q 1875.0 333.0 1886.0 354.0 Q 1886.0 357.0 1909.0 400.0 Q 1915.0 407.0 1911.0 415.0 Q 1907.0 422.0 1883.0 436.0 Q 1867.0 445.0 1860.0 443.0 Q 1850.0 442.0 1851.0 429.0 Q 1854.0 363.0 1806.0 285.0 Q 1803.0 284.0 1803.0 279.0 C 1794.0 262.0 1794.0 262.0 1776.0 245.0 Z" fill="lightgray"></path>
      </clipPath>
      <path clip-path="url(#make-me-a-hanzi-clip-22)" d="M 1861.0 432.0 L 1880.0 403.0 L 1862.0 354.0 L 1813.0 262.0 L 1743.0 188.0 L 1677.0 145.0 " fill="none" id="make-me-a-hanzi-animation-22" stroke-dasharray="500 1000" stroke-linecap="round"></path>

      <clipPath id="make-me-a-hanzi-clip-23">
      <path d="M 1810.0 610.0 Q 1829.0 594.0 1851.0 573.0 Q 1864.0 563.0 1877.0 564.0 Q 1886.0 565.0 1890.0 576.0 Q 1894.0 589.0 1885.0 615.0 Q 1876.0 639.0 1804.0 651.0 Q 1791.0 652.0 1785.0 651.0 Q 1781.0 647.0 1782.0 636.0 Q 1786.0 626.0 1810.0 610.0 Z" fill="lightgray"></path>
      </clipPath>
      <path clip-path="url(#make-me-a-hanzi-clip-23)" d="M 1789.0 642.0 L 1854.0 608.0 L 1875.0 580.0 " fill="none" id="make-me-a-hanzi-animation-23" stroke-dasharray="236 472" stroke-linecap="round"></path>

</g>
</svg>
